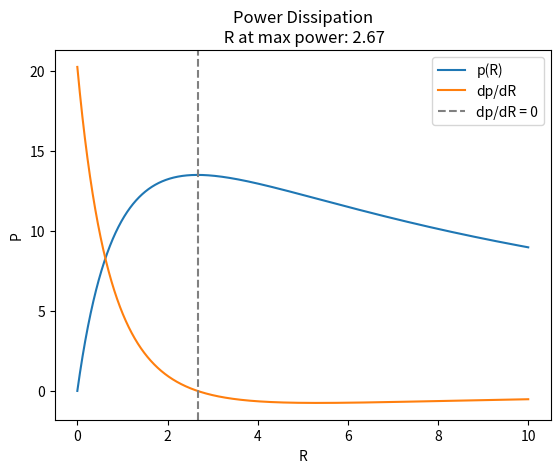

Write Python code to recreate this figure.
# %%
# =====================
# Question 2.4
# =====================
import numpy as np
import matplotlib.pyplot as plt

# constants
In = 9 / 2
Rn = 8 / 3


# equations
def p(R):
    i = In * Rn / (Rn + R)
    return i**2 * R


def dp_dR(R):
    i = In * Rn / (Rn + R)
    dp_dr = i**2
    dp_di = 2 * i * R
    di_dR = -In * Rn / (Rn + R) ** 2
    return dp_dr + dp_di * di_dR


# plot ranges and values
R_range = np.linspace(0, 10, 5000)
p_range = [p(R) for R in R_range]
dp_range = [dp_dR(R) for R in R_range]
R_max = R_range[np.argmin(np.abs(dp_range))]

# plot
plt.plot(R_range, p_range, label="p(R)")
plt.plot(R_range, dp_range, label="dp/dR")
plt.axvline(
    x=R_max,
    color="gray",
    linestyle="--",
    label="dp/dR = 0",
)
plt.xlabel("R")
plt.ylabel("P")
plt.title(f"Power Dissipation\n R at max power: {R_max:.2f}")
plt.legend()
plt.show()
# NOTE: R at max power is 8/3, the same as the thevenin/norton resistance

# %%
# =====================
# Question 4
# =====================
# Household appliances
# (a) What is the peak power consumed by a vacuum?
# > Dyson V16 Piston Animal Submarine™ wet and dry vacuum has peak wattage of 900W
# > https://www.dyson.com/vacuum-cleaners/cordless/v16-piston/submarine-black-copper

# (b) Assuming an electricity cost of 27 cents/kWh, how much does it cost to vacuum for 20 minutes?
# > 20min * 1hr/60min * 900W * 1kW/1000W * $0.27/kWh = $0.081

# 2. Electric Vehicles
# (a) What is the power supplied by a level 2 electric vehicle charger?
# > 7.2 kW (240V, 30A)
# > https://www.pge.com/en/clean-energy/electric-vehicles/getting-started-with-electric-vehicles/electric-vehicle-charging.html#accordion-1b9c719c3f-item-4a21e424e4

# (b) How much energy per mile is required by electric vehicles?
# > 3.6mi / kW <==> 0.2778 kW/mi
# > https://afdc.energy.gov/vehicles/electric-emissions-sources

# (c) How long do you need to charge to drive 30 miles?
# > 30mi * 1kW/3.6mi * 1hr/7.2kW ~= 1.15hr

# 3. What is the average annual power energy consumption per household in the United States?
# > 10,791kWh
# > https://www.eia.gov/tools/faqs/faq.php?id=97&t=3

# 4. What is the historical peak power demand in the United States?
# > 759kW
# > https://www.eia.gov/todayinenergy/detail.php?id=65864

# %%
